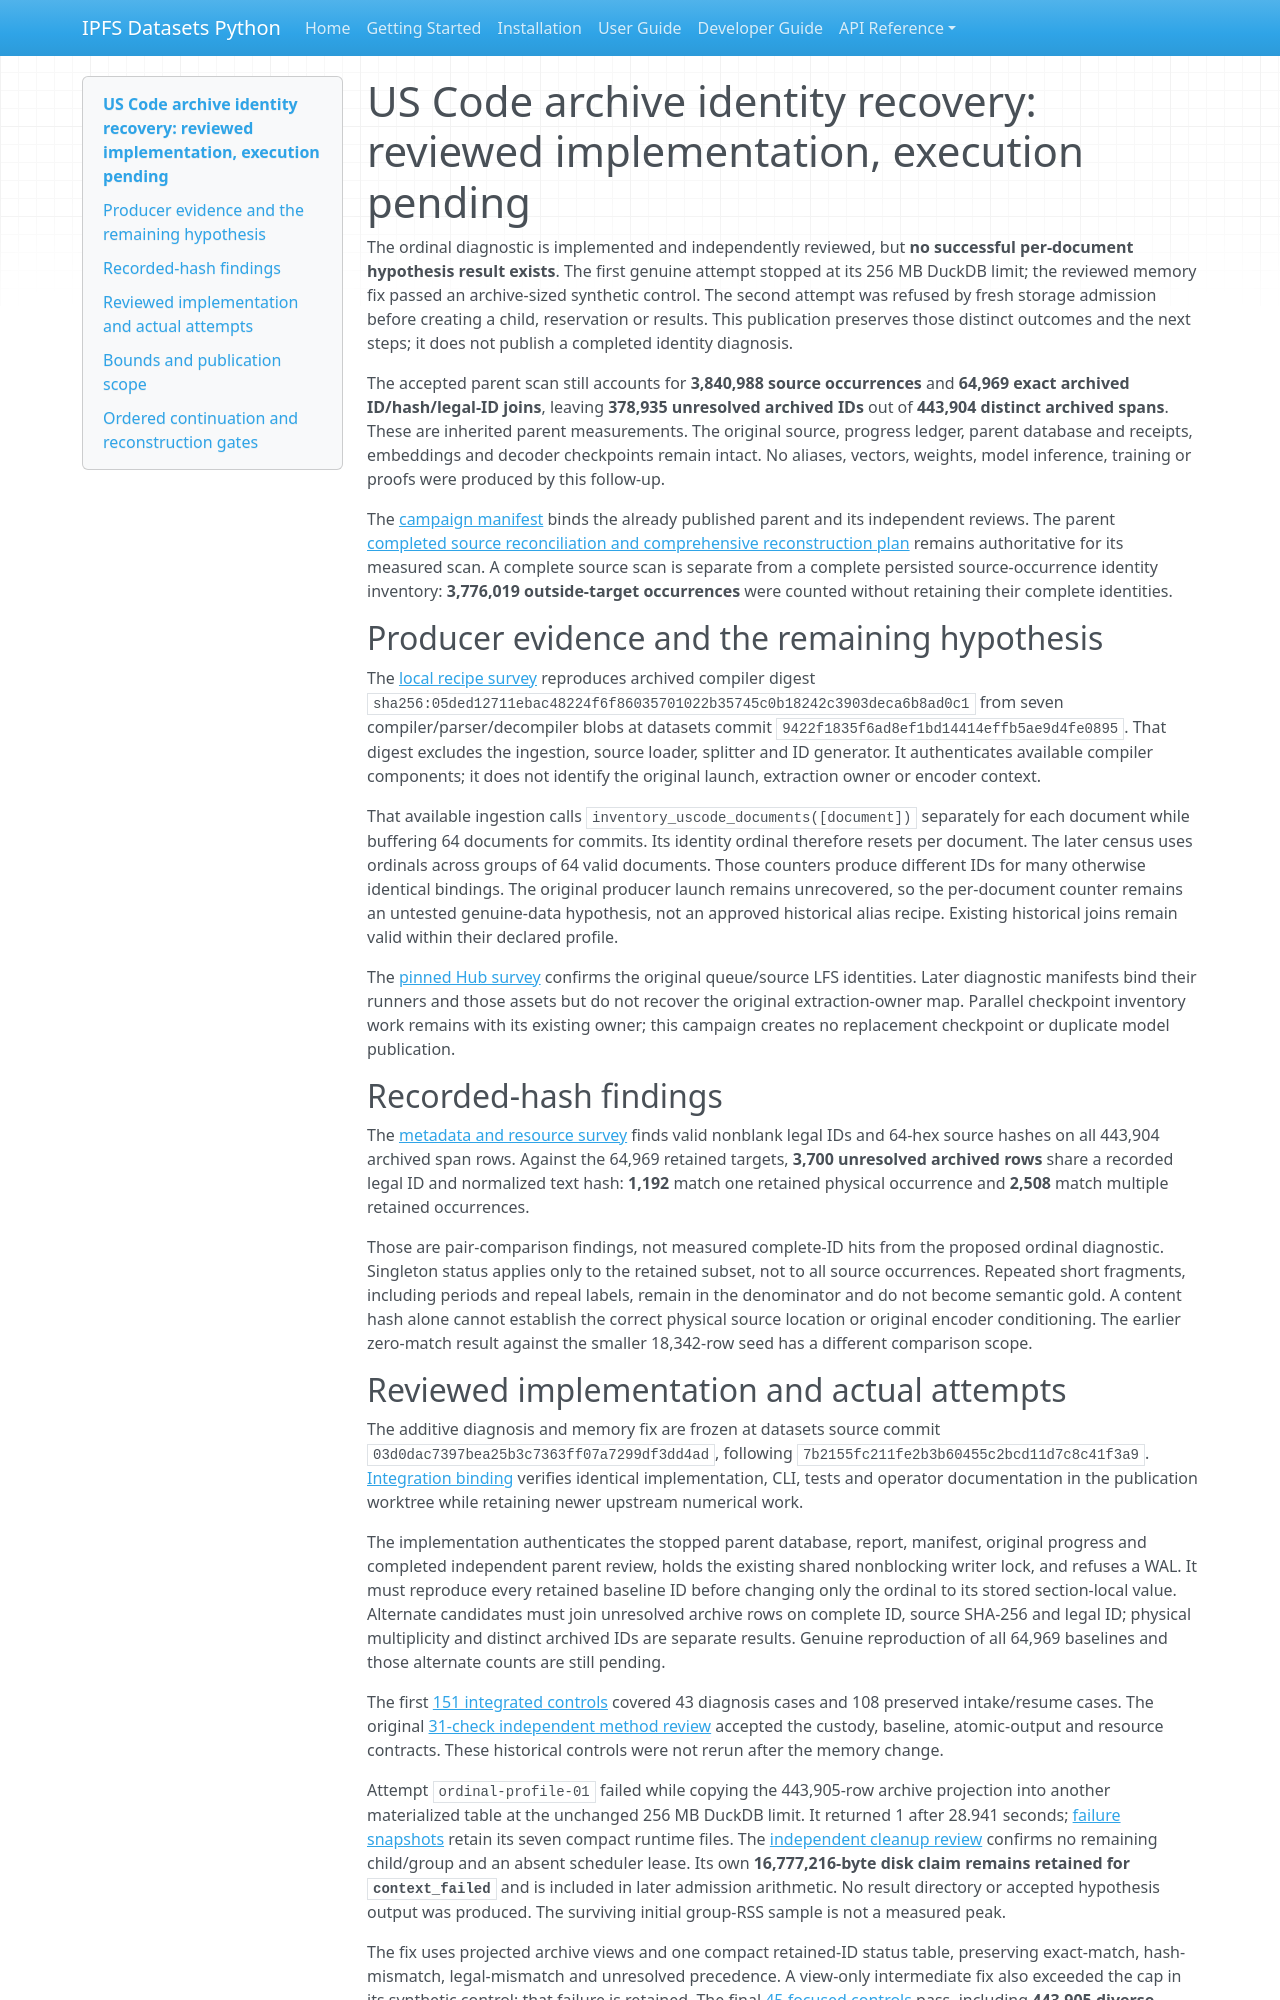

repository: endomorphosis/ipfs_datasets_py · page: autoencoders/uscode_identity_recovery_20261011/index.html · generator: mkdocs

# US Code archive identity recovery: reviewed implementation, execution pending

The ordinal diagnostic is implemented and independently reviewed, but **no successful per-document hypothesis result exists**. The first genuine attempt stopped at its 256 MB DuckDB limit; the reviewed memory fix passed an archive-sized synthetic control. The second attempt was refused by fresh storage admission before creating a child, reservation or results. This publication preserves those distinct outcomes and the next steps; it does not publish a completed identity diagnosis.

The accepted parent scan still accounts for **3,840,988 source occurrences** and **64,969 exact archived ID/hash/legal-ID joins**, leaving **378,935 unresolved archived IDs** out of **443,904 distinct archived spans**. These are inherited parent measurements. The original source, progress ledger, parent database and receipts, embeddings and decoder checkpoints remain intact. No aliases, vectors, weights, model inference, training or proofs were produced by this follow-up.

The [campaign manifest](evidence/uscode-identity-recovery-20261011-01/campaign.json) binds the already published parent and its independent reviews. The parent [completed source reconciliation and comprehensive reconstruction plan](https://github.com/endomorphosis/lift_coding/blob/4f67a392f4a2203bbce344207211ef5a9adfc19c/implementation_plan/docs/72-uscode-archive-reconciliation-rollout-2026-10-11.md) remains authoritative for its measured scan. A complete source scan is separate from a complete persisted source-occurrence identity inventory: **3,776,019 outside-target occurrences** were counted without retaining their complete identities.

## Producer evidence and the remaining hypothesis

The [local recipe survey](evidence/uscode-identity-recovery-20261011-01/review/local-recipe-survey.json) reproduces archived compiler digest `sha256:05ded12711ebac48224f6f86035701022b35745c0b18242c3903deca6b8ad0c1` from seven compiler/parser/decompiler blobs at datasets commit `9422f1835f6ad8ef1bd14414effb5ae9d4fe0895`. That digest excludes the ingestion, source loader, splitter and ID generator. It authenticates available compiler components; it does not identify the original launch, extraction owner or encoder context.

That available ingestion calls `inventory_uscode_documents([document])` separately for each document while buffering 64 documents for commits. Its identity ordinal therefore resets per document. The later census uses ordinals across groups of 64 valid documents. Those counters produce different IDs for many otherwise identical bindings. The original producer launch remains unrecovered, so the per-document counter remains an untested genuine-data hypothesis, not an approved historical alias recipe. Existing historical joins remain valid within their declared profile.

The [pinned Hub survey](evidence/uscode-identity-recovery-20261011-01/review/remote-producer-survey.json) confirms the original queue/source LFS identities. Later diagnostic manifests bind their runners and those assets but do not recover the original extraction-owner map. Parallel checkpoint inventory work remains with its existing owner; this campaign creates no replacement checkpoint or duplicate model publication.

## Recorded-hash findings

The [metadata and resource survey](evidence/uscode-identity-recovery-20261011-01/review/identity-pilot-resource-survey.json) finds valid nonblank legal IDs and 64-hex source hashes on all 443,904 archived span rows. Against the 64,969 retained targets, **3,700 unresolved archived rows** share a recorded legal ID and normalized text hash: **1,192** match one retained physical occurrence and **2,508** match multiple retained occurrences.

Those are pair-comparison findings, not measured complete-ID hits from the proposed ordinal diagnostic. Singleton status applies only to the retained subset, not to all source occurrences. Repeated short fragments, including periods and repeal labels, remain in the denominator and do not become semantic gold. A content hash alone cannot establish the correct physical source location or original encoder conditioning. The earlier zero-match result against the smaller 18,342-row seed has a different comparison scope.
